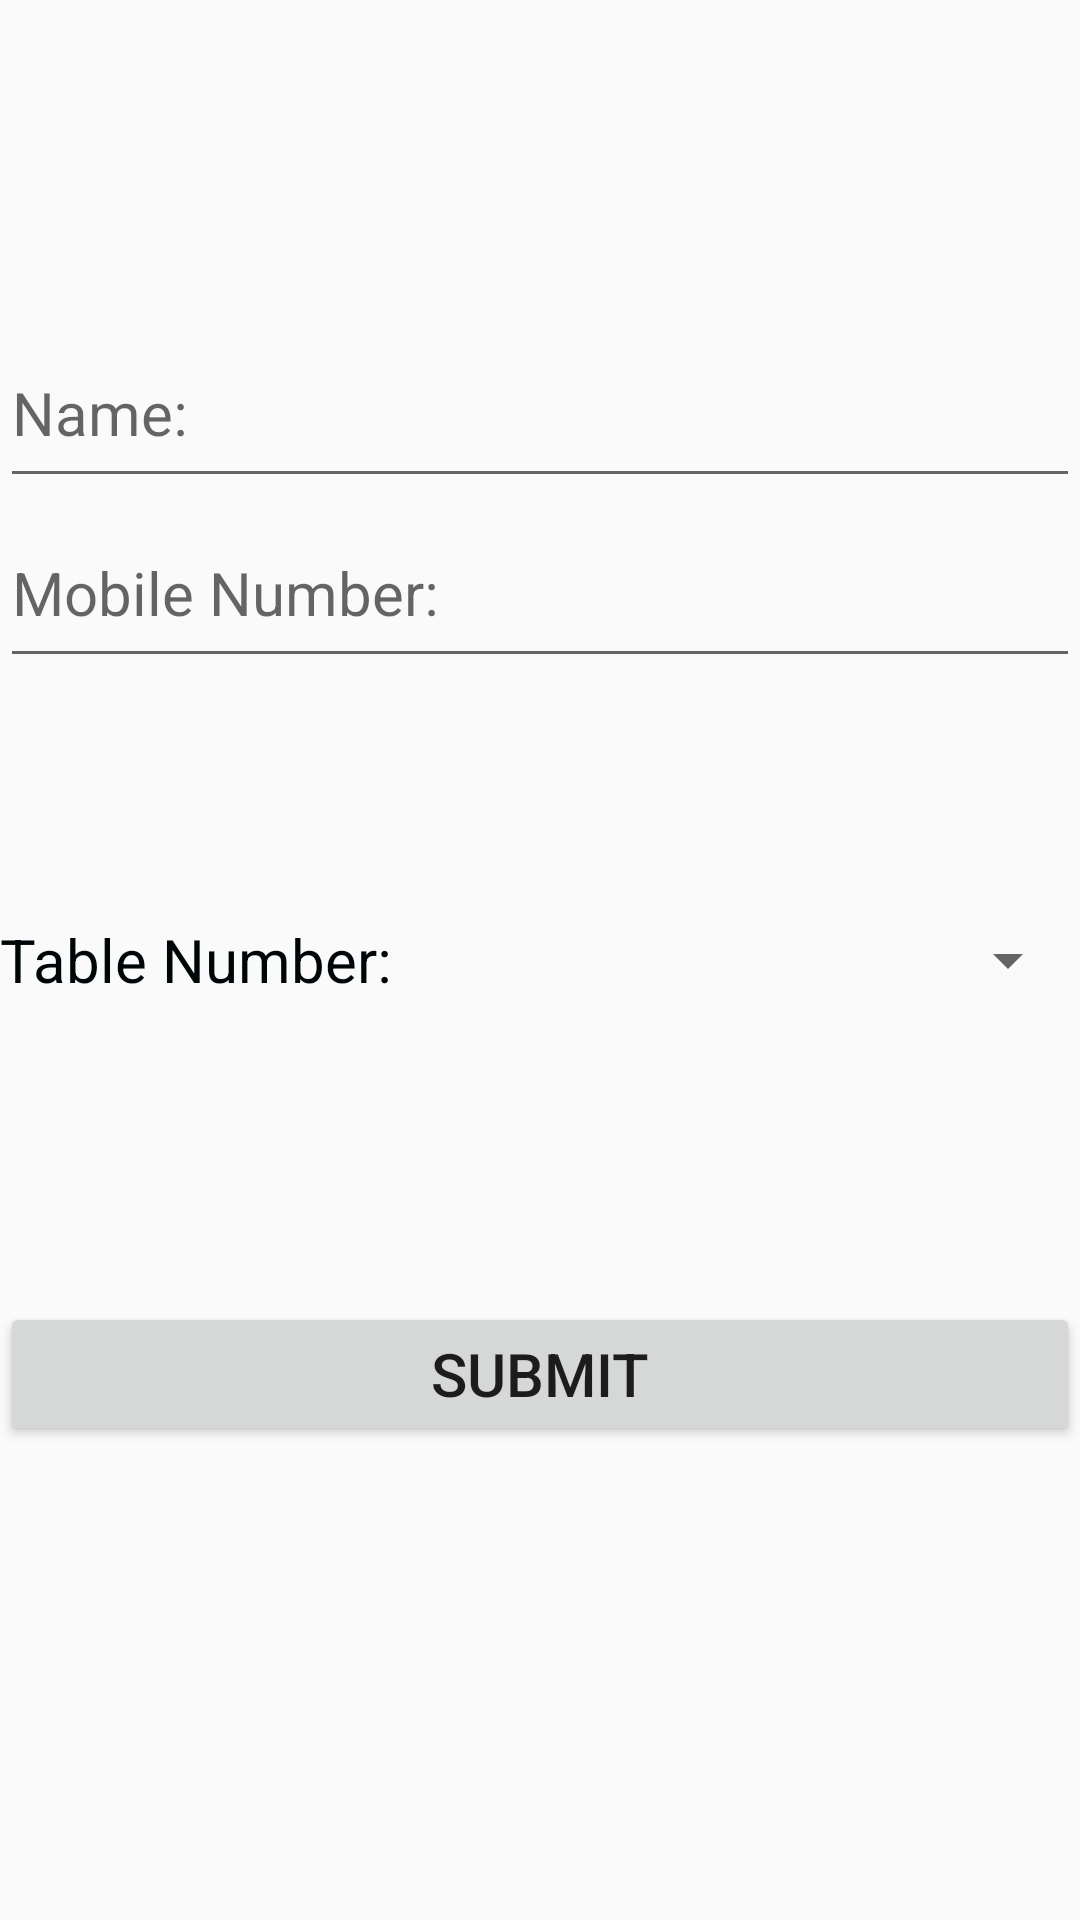

Produce the Android XML layout that renders to this screen, including the resource entries it uses.
<!-- AndroidManifest.xml: application theme AppTheme -->
<!-- res/layout/activity_customer_login_page.xml -->
<?xml version="1.0" encoding="utf-8"?>

<android.widget.RelativeLayout xmlns:android="http://schemas.android.com/apk/res/android"
    xmlns:app="http://schemas.android.com/apk/res-auto"
    xmlns:tools="http://schemas.android.com/tools"
    android:layout_width="match_parent"
    android:layout_height="match_parent"
    tools:context=".CustomerLoginPage"
    android:background="@drawable/food">

    <AutoCompleteTextView
        android:id="@+id/Customer_Name"
        android:layout_width="match_parent"
        android:layout_height="60dp"
        android:layout_alignParentStart="true"
        android:layout_alignParentTop="true"
        android:layout_marginTop="106dp"
        android:hint="Name:"
        android:textSize="20dp" />

    <Button
        android:id="@+id/Submit"
        android:layout_width="match_parent"
        android:layout_height="wrap_content"
        android:layout_alignParentBottom="true"
        android:layout_alignParentStart="true"
        android:layout_marginBottom="158dp"
        android:text="Submit"
        android:textSize="20dp"
        android:onClick="customerSubmit"
       />

    <EditText
        android:id="@+id/Mobile_Number"
        android:layout_width="match_parent"
        android:layout_height="60dp"
        android:layout_below="@+id/Customer_Name"
        android:layout_centerHorizontal="true"
        android:ems="10"
        android:hint="Mobile Number:"
        android:textSize="20dp"
        android:inputType="phone" />

    <Spinner
        android:id="@+id/Table_Number"
        android:layout_width="245dp"
        android:layout_height="60dp"
        android:layout_alignParentStart="true"
        android:layout_centerVertical="true"
        android:layout_marginStart="139dp"
        android:spinnerMode="dropdown"
        android:textSize="20dp"
        android:visibility="visible" />

    <TextView
        android:id="@+id/Table_Num"
        android:layout_width="138dp"
        android:layout_height="wrap_content"
        android:layout_alignParentStart="true"
        android:layout_centerVertical="true"
        android:ems="10"
        android:inputType="textPersonName"
        android:text="Table Number:"
        android:textSize="20dp"
        android:textColor="#000508"
        />

</android.widget.RelativeLayout>
<!-- resources referenced by this layout -->
<resources>
  <style name="AppTheme" parent="Theme.AppCompat.Light.DarkActionBar">
          
      </style>
</resources>
